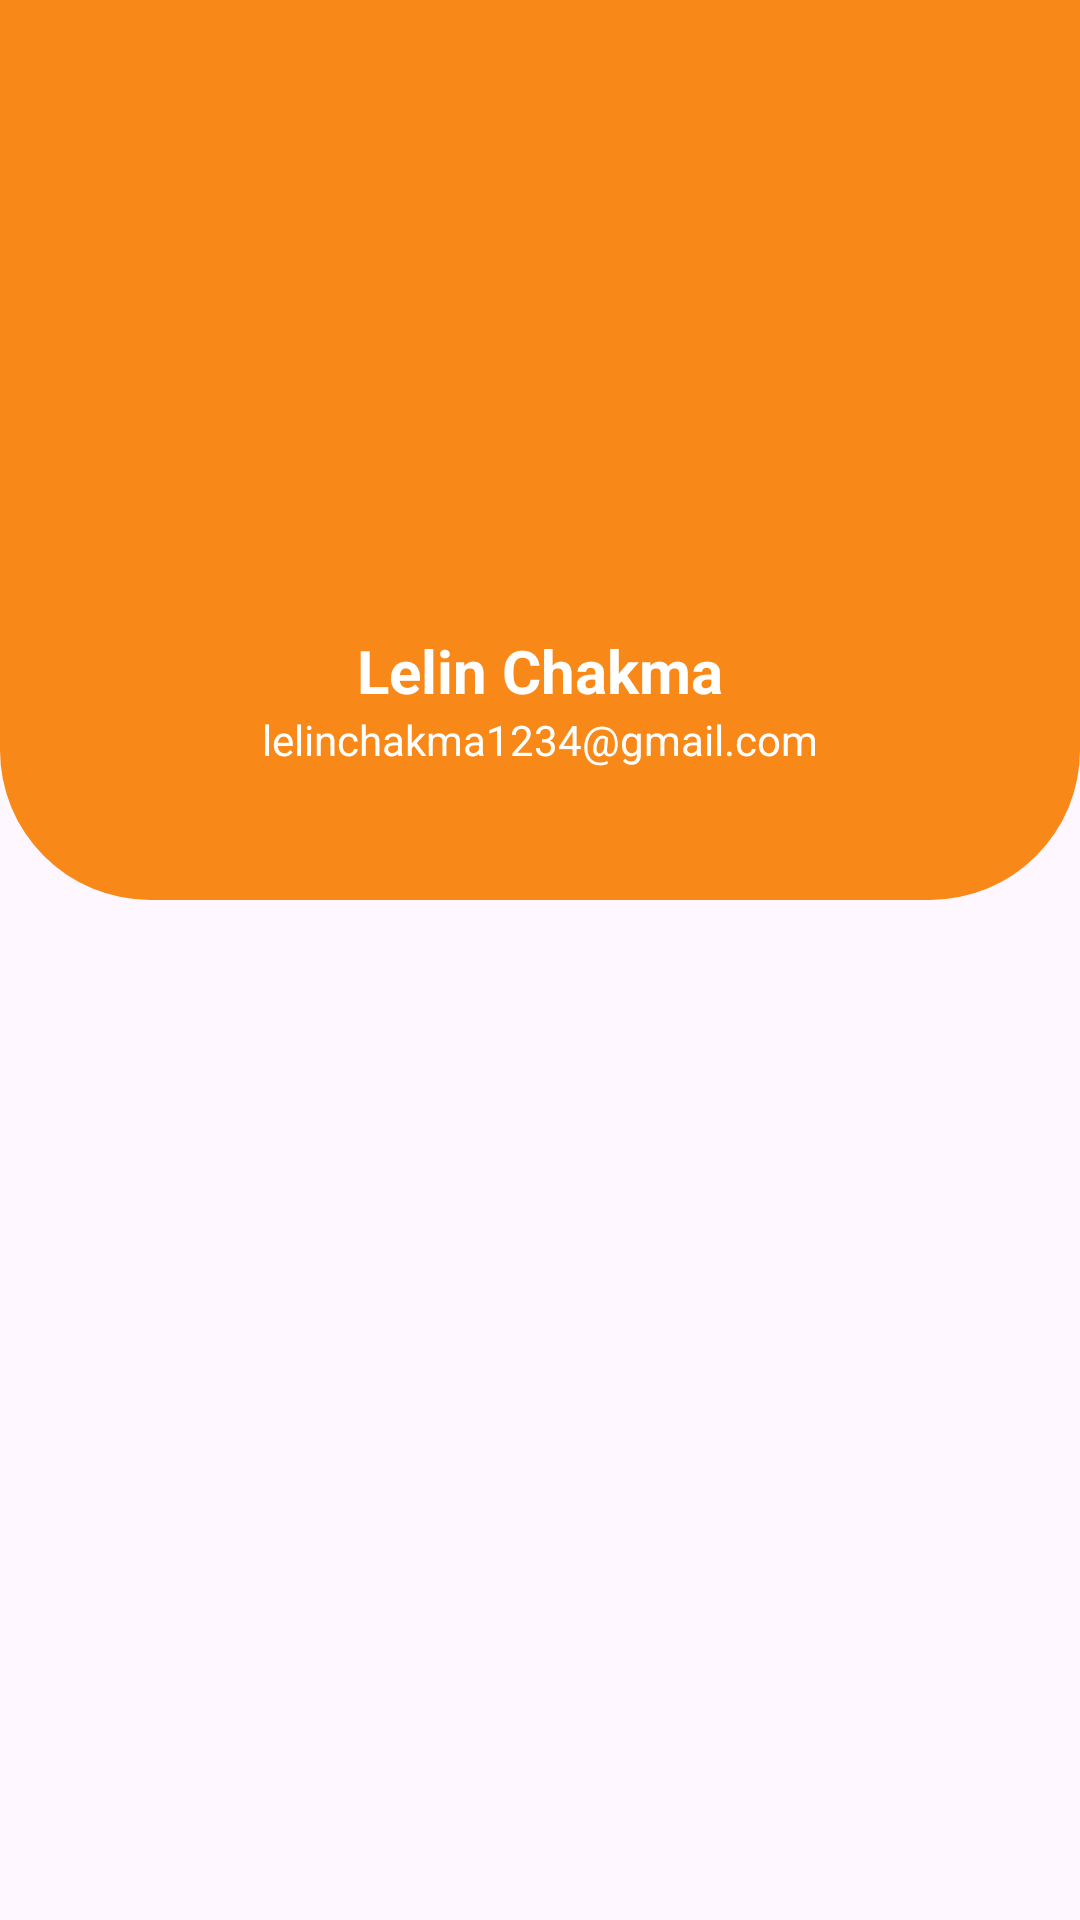

Here is an Android app screen rendered from its layout file. Give the layout XML and the strings, colors and styles it references.
<!-- AndroidManifest.xml: application theme Theme.ExamFood -->
<!-- res/layout/activity_profile.xml -->
<?xml version="1.0" encoding="utf-8"?>
<androidx.constraintlayout.widget.ConstraintLayout xmlns:android="http://schemas.android.com/apk/res/android"
    xmlns:app="http://schemas.android.com/apk/res-auto"
    xmlns:tools="http://schemas.android.com/tools"
    android:layout_width="match_parent"
    android:layout_height="match_parent"
    tools:context=".ProfileActivity">

    <androidx.constraintlayout.widget.ConstraintLayout
        android:id="@+id/constraintLayout3"
        android:layout_width="match_parent"
        android:layout_height="300dp"
        android:background="@drawable/profile_bg"
        app:layout_constraintEnd_toEndOf="parent"
        app:layout_constraintStart_toStartOf="parent"
        app:layout_constraintTop_toTopOf="parent">

        <ImageView
            android:id="@+id/backBtn"
            android:layout_width="30dp"
            android:layout_height="30dp"
            android:layout_marginTop="10dp"
            android:layout_marginStart="10dp"
            android:rotation="180"
            android:src="@drawable/arrow"
            app:layout_constraintStart_toStartOf="parent"
            app:layout_constraintTop_toTopOf="parent" />

        <androidx.cardview.widget.CardView
            android:id="@+id/cardView5"
            android:layout_width="wrap_content"
            android:layout_height="wrap_content"
            android:backgroundTint="@android:color/transparent"
            app:cardElevation="0dp"
            app:layout_constraintBottom_toBottomOf="parent"
            app:layout_constraintEnd_toEndOf="parent"
            app:layout_constraintStart_toStartOf="parent"
            app:layout_constraintTop_toTopOf="parent">

            <ImageView
                android:layout_width="100dp"
                android:layout_height="100dp"
                android:src="@drawable/profile" />
        </androidx.cardview.widget.CardView>

        <TextView
            android:id="@+id/textView4"
            android:layout_width="wrap_content"
            android:layout_height="wrap_content"
            android:layout_marginTop="10dp"
            android:text="Lelin Chakma"
            android:textColor="@color/white"
            android:textSize="20sp"
            android:textStyle="bold"
            app:layout_constraintEnd_toEndOf="@+id/cardView5"
            app:layout_constraintStart_toStartOf="@+id/cardView5"
            app:layout_constraintTop_toBottomOf="@+id/cardView5" />

        <TextView
            android:id="@+id/textView5"
            android:layout_width="wrap_content"
            android:layout_height="wrap_content"
            android:textColor="@color/white"
            android:text="lelinchakma1234@gmail.com"
            app:layout_constraintEnd_toEndOf="@+id/textView4"
            app:layout_constraintStart_toStartOf="@+id/textView4"
            app:layout_constraintTop_toBottomOf="@+id/textView4" />
    </androidx.constraintlayout.widget.ConstraintLayout>

    <ListView
        android:id="@+id/profileList"
        android:layout_width="match_parent"
        android:layout_height="0dp"
        android:divider="@android:color/transparent"
        android:layout_marginTop="10dp"
        tools:listitem="@layout/profile_list"
        app:layout_constraintBottom_toBottomOf="parent"
        app:layout_constraintEnd_toEndOf="parent"
        app:layout_constraintStart_toStartOf="parent"
        app:layout_constraintTop_toBottomOf="@+id/constraintLayout3" />

</androidx.constraintlayout.widget.ConstraintLayout>
<!-- res/layout/profile_list.xml (included above) -->
<?xml version="1.0" encoding="utf-8"?>
<androidx.constraintlayout.widget.ConstraintLayout xmlns:android="http://schemas.android.com/apk/res/android"
    xmlns:app="http://schemas.android.com/apk/res-auto"
    android:layout_width="match_parent"
    android:layout_height="wrap_content">

    <androidx.constraintlayout.widget.ConstraintLayout
        android:layout_width="match_parent"
        android:layout_height="60dp"
        app:layout_constraintBottom_toBottomOf="parent"
        app:layout_constraintEnd_toEndOf="parent"
        app:layout_constraintStart_toStartOf="parent"
        app:layout_constraintTop_toTopOf="parent">

        <androidx.cardview.widget.CardView
            android:id="@+id/cardView6"
            android:layout_width="40dp"
            android:layout_height="40dp"
            android:layout_marginStart="16dp"
            app:cardElevation="0dp"
            app:cardCornerRadius="10dp"
            android:backgroundTint="@color/primary"
            app:layout_constraintBottom_toBottomOf="parent"
            app:layout_constraintStart_toStartOf="parent"
            app:layout_constraintTop_toTopOf="parent">

            <androidx.constraintlayout.widget.ConstraintLayout
                android:layout_width="match_parent"
                android:layout_height="match_parent">

                <ImageView
                    android:id="@+id/menuImg"
                    android:layout_width="15dp"
                    android:layout_height="15dp"
                    android:src="@drawable/menu"
                    app:layout_constraintBottom_toBottomOf="parent"
                    app:layout_constraintEnd_toEndOf="parent"
                    app:layout_constraintStart_toStartOf="parent"
                    app:layout_constraintTop_toTopOf="parent" />
            </androidx.constraintlayout.widget.ConstraintLayout>
        </androidx.cardview.widget.CardView>

        <TextView
            android:id="@+id/nameMenu"
            android:layout_width="wrap_content"
            android:layout_height="wrap_content"
            android:layout_marginStart="16dp"
            android:text="Menu Name"
            android:textSize="16dp"
            android:textStyle="bold"
            android:textColor="@color/primary"
            app:layout_constraintBottom_toBottomOf="@+id/cardView6"
            app:layout_constraintStart_toEndOf="@+id/cardView6"
            app:layout_constraintTop_toTopOf="@+id/cardView6"
            app:layout_constraintVertical_bias="0.516" />
    </androidx.constraintlayout.widget.ConstraintLayout>

</androidx.constraintlayout.widget.ConstraintLayout>
<!-- resources referenced by this layout -->
<resources>
  <color name="primary">#F88818</color>
  <color name="white">#FFFFFFFF</color>
  <!-- drawable profile_bg (drawable) -->
  <?xml version="1.0" encoding="utf-8"?>
  <shape android:shape="rectangle" xmlns:android="http://schemas.android.com/apk/res/android">
  <solid android:color="@color/primary"/>
      <corners android:bottomLeftRadius="50dp"
          android:bottomRightRadius="50dp"/>
  </shape>
  <style name="Theme.ExamFood" parent="Base.Theme.ExamFood" />
  <style name="Base.Theme.ExamFood" parent="Theme.Material3.DayNight.NoActionBar">
          
          
      </style>
</resources>
